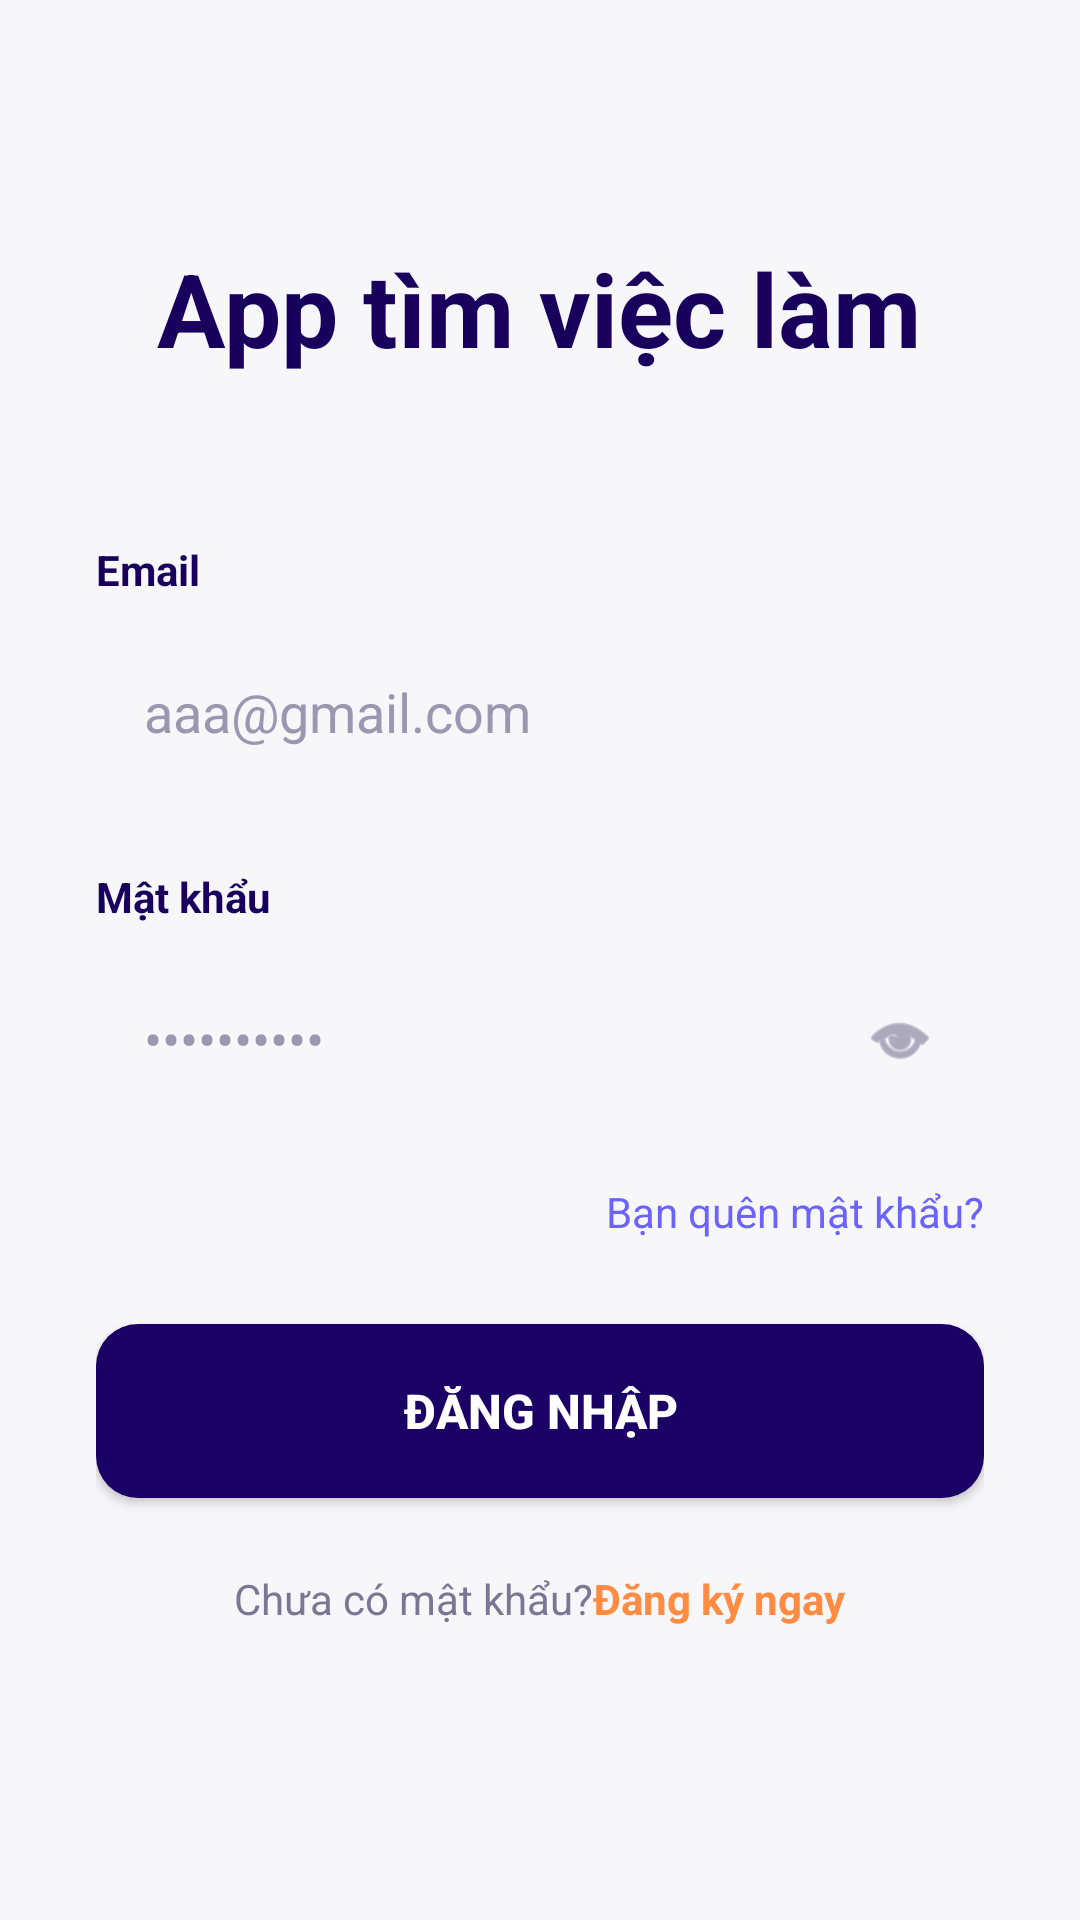

Layout XML and referenced resources for this Android screen:
<!-- AndroidManifest.xml: application theme Theme.AppTimViecLam -->
<!-- res/layout/login_layout.xml -->
<?xml version="1.0" encoding="utf-8"?>
<ScrollView xmlns:android="http://schemas.android.com/apk/res/android"
    xmlns:app="http://schemas.android.com/apk/res-auto"
    xmlns:tools="http://schemas.android.com/tools"
    android:layout_width="match_parent"
    android:layout_height="match_parent"
    android:background="#F7F7FA"
    tools:context=".activities.LoginActivity">

    <LinearLayout
        android:layout_width="match_parent"
        android:layout_height="wrap_content"
        android:orientation="vertical"
        android:paddingStart="32dp"
        android:paddingEnd="32dp"
        android:paddingTop="80dp"
        android:paddingBottom="40dp">

        
        <TextView
            android:id="@+id/txtTitle"
            android:layout_width="wrap_content"
            android:layout_height="wrap_content"
            android:layout_gravity="center"
            android:text="App tìm việc làm"
            android:textColor="#18005C"
            android:textSize="34sp"
            android:textStyle="bold" />


        
        <TextView
            android:layout_width="wrap_content"
            android:layout_height="wrap_content"
            android:layout_marginTop="55dp"
            android:text="@string/txt_email"
            android:textColor="#18005C"
            android:textStyle="bold"
            android:textSize="14sp" />

        <EditText
            android:id="@+id/edtEmail"
            android:layout_width="match_parent"
            android:layout_height="56dp"
            android:layout_marginTop="10dp"
            android:background="@drawable/bg_edittext"
            android:hint="@string/hintEmail"
            android:paddingStart="16dp"
            android:paddingEnd="16dp"
            android:textColor="#18005C"
            android:textColorHint="#9B97B0"
            android:inputType="textEmailAddress" />

        
        <TextView
            android:layout_width="wrap_content"
            android:layout_height="wrap_content"
            android:layout_marginTop="24dp"
            android:text="@string/txtPass"
            android:textColor="#18005C"
            android:textStyle="bold"
            android:textSize="14sp" />

        <RelativeLayout
            android:layout_width="match_parent"
            android:layout_height="56dp"
            android:layout_marginTop="10dp"
            android:background="@drawable/bg_edittext"
            android:paddingEnd="16dp">

            <EditText
                android:id="@+id/edtPassword"
                android:layout_width="match_parent"
                android:layout_height="match_parent"
                android:layout_toStartOf="@id/imgEye"
                android:background="@android:color/transparent"
                android:hint="@string/hintPass"
                android:paddingStart="16dp"
                android:textColor="#18005C"
                android:textColorHint="#9B97B0"
                android:inputType="textPassword" />

            <ImageView
                android:id="@+id/imgEye"
                android:layout_width="24dp"
                android:layout_height="24dp"
                android:layout_alignParentEnd="true"
                android:layout_centerVertical="true"
                android:src="@android:drawable/ic_menu_view"
                app:tint="#7A7693" />

        </RelativeLayout>

        
        <LinearLayout
            android:layout_width="match_parent"
            android:layout_height="wrap_content"
            android:layout_marginTop="20dp"
            android:gravity="center_vertical"
            android:orientation="horizontal">

            <View
                android:layout_width="0dp"
                android:layout_height="0dp"
                android:layout_weight="1" />

            
            <TextView
                android:id="@+id/txtForgotPassword"
                android:layout_width="wrap_content"
                android:layout_height="wrap_content"
                android:text="@string/txtForgotPass"
                android:textColor="#6C63FF"
                android:textSize="14sp" />
        </LinearLayout>

        
        <Button
            android:id="@+id/btnLogin"
            android:layout_width="match_parent"
            android:layout_height="58dp"
            android:layout_marginTop="28dp"
            android:background="@drawable/bg_button"
            android:text="@string/txtLogin"
            android:textAllCaps="true"
            android:textColor="#FFFFFF"
            android:textSize="16sp"
            android:textStyle="bold" />


        
        <LinearLayout
            android:layout_width="wrap_content"
            android:layout_height="wrap_content"
            android:layout_gravity="center"
            android:layout_marginTop="24dp"
            android:orientation="horizontal">

            <TextView
                android:layout_width="wrap_content"
                android:layout_height="wrap_content"
                android:text="@string/txtCCMK"
                android:textColor="#7A7693"
                android:textSize="14sp" />

            <TextView
                android:id="@+id/txtSignUp"
                android:layout_width="wrap_content"
                android:layout_height="wrap_content"
                android:text="@string/txtRegister"
                android:textColor="#FF8C42"
                android:textStyle="bold"
                android:textSize="14sp" />
        </LinearLayout>

    </LinearLayout>

</ScrollView>
<!-- resources referenced by this layout -->
<resources>
  <!-- drawable bg_button (drawable) -->
  <?xml version="1.0" encoding="utf-8"?>
  <shape xmlns:android="http://schemas.android.com/apk/res/android">
      <solid android:color="#1B0066"/>
      <corners android:radius="14dp"/>
  </shape>
  <string name="hintEmail">aaa@gmail.com</string>
  <string name="hintPass">••••••••••</string>
  <string name="txtCCMK">Chưa có mật khẩu?</string>
  <string name="txtForgotPass">Bạn quên mật khẩu? </string>
  <string name="txtLogin">Đăng nhập</string>
  <string name="txtPass">Mật khẩu</string>
  <string name="txtRegister">Đăng ký ngay</string>
  <string name="txt_email">Email</string>
  <style name="Theme.AppTimViecLam" parent="Base.Theme.AppTimViecLam" />
  <style name="Base.Theme.AppTimViecLam" parent="Theme.Material3.DayNight.NoActionBar">
          
          
              <item name="colorPrimary">@color/primary</item>
              <item name="colorOnPrimary">@android:color/white</item>
  
              <item name="android:statusBarColor">@color/primary_dark</item>
      </style>
  <color name="primary">#1976D2</color>
  <color name="primary_dark">#0D47A1</color>
</resources>
